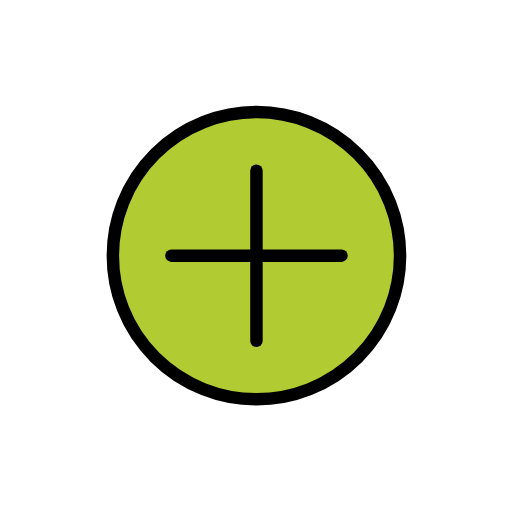
t = 0.00 s
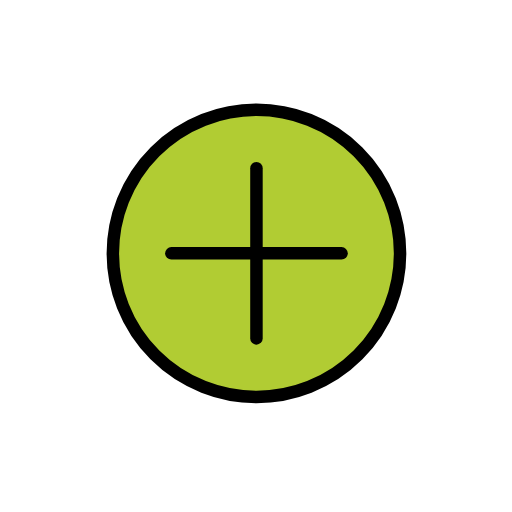
t = 0.48 s
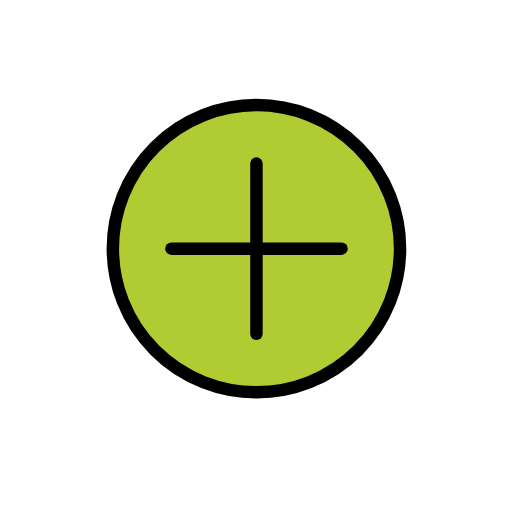
t = 1.43 s
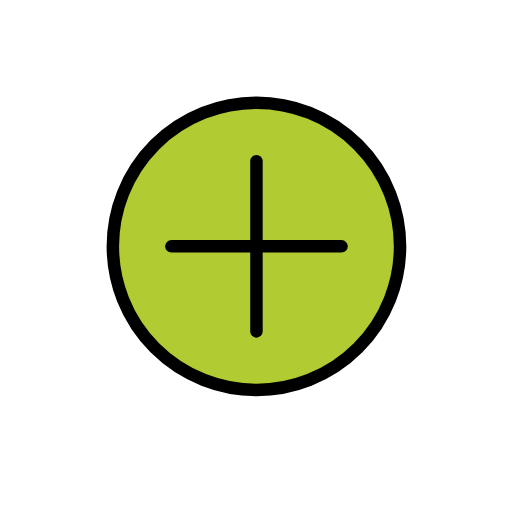
t = 1.90 s
t = 2.38 s: frame unchanged from t = 1.43 s, image omitted
t = 3.33 s: frame unchanged from t = 0.48 s, image omitted

The animated SVG that drew these frames (rendered in a browser with its animation timeline set to each time). Animation: 1 SMIL element (animateTransform=1); one cycle of 3.80 s, repeats indefinitely.

<?xml version='1.0' encoding='utf-8'?>
<svg xmlns="http://www.w3.org/2000/svg" id="emoji" viewBox="-5 -5 82 82" width="200" height="200" role="img">
  <title>OpenMoji: add button</title><g><g id="color">
    <circle cx="36.0731" cy="35.9518" r="22.7702" fill="#B1CC33" stroke="none" />
  </g>
  <g id="hair" />
  <g id="skin" />
  <g id="skin-shadow" />
  <g id="line">
    <line x1="36.0731" x2="36.0731" y1="22.3267" y2="49.5769" fill="none" stroke="#000000" stroke-linecap="round" stroke-linejoin="round" stroke-miterlimit="10" stroke-width="2" />
    <line x1="49.6982" x2="22.4479" y1="35.9518" y2="35.9518" fill="none" stroke="#000000" stroke-linecap="round" stroke-linejoin="round" stroke-miterlimit="10" stroke-width="2" />
    <circle cx="36.0731" cy="35.9518" r="23" fill="none" stroke="#000000" stroke-linecap="round" stroke-linejoin="round" stroke-miterlimit="10" stroke-width="2" />
  </g>
<animateTransform attributeName="transform" type="translate" values="0 0;0 -1.5;0 0" dur="3.8s" repeatCount="indefinite" /></g></svg>
